Run: headless pygame with SDL's dummy video driver; simulated clock (each Clock.tick advances the game by its frame time, no real sleeping); random seed 0; keys injected as events and as key.get_pressed() state; no mouse input.
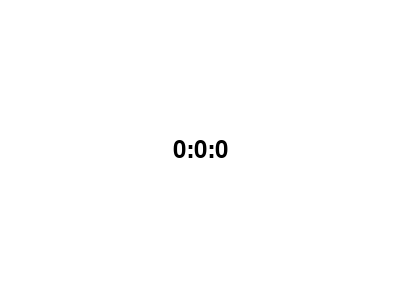
Frame 1 of 4 · flips 1–60 · no input
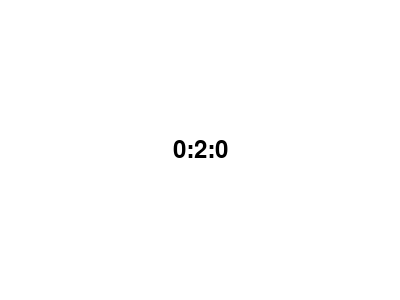
Frame 2 of 4 · flips 61–180 · tapped SPACE, RETURN · held RIGHT (→), D
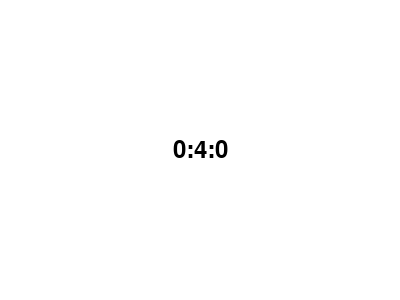
Frame 3 of 4 · flips 181–300 · held DOWN (↓), S
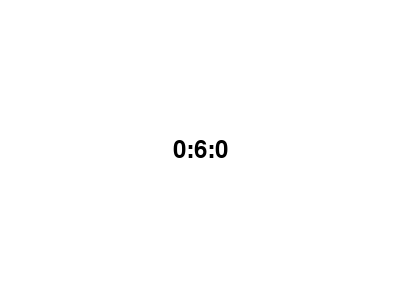
Frame 4 of 4 · flips 301–420 · held LEFT (←), A, UP (↑), W

The pygame program that drew these frames:

import pygame
import sys

# Initialize Pygame
pygame.init()

# Constants
WIDTH, HEIGHT = 400, 300
WHITE = (255, 255, 255)
BLACK = (0, 0, 0)
FONT_SIZE = 36

# Create the screen
screen = pygame.display.set_mode((WIDTH, HEIGHT))
pygame.display.set_caption("Timer")

# Initialize variables
font = pygame.font.Font(None, FONT_SIZE)
timer_seconds = 0
is_running = False

# Function to format time
def format_time(seconds):
    hours, remainder = divmod(seconds, 3600)
    minutes, seconds = divmod(remainder, 60)
    return f"{hours}:{minutes}:{seconds}"



# Main game loop
running = True
while running:
    for event in pygame.event.get():
        if event.type == pygame.QUIT:
            running = False
        elif event.type == pygame.KEYDOWN:
            if event.key == pygame.K_SPACE:
                if is_running:
                    is_running = False
                else:
                    is_running = True
            if event.key == pygame.K_r:
                timer_seconds = 0  # Reset timer when 'r' key is pressed

    # Update timer when it's running
    if is_running:
        timer_seconds += 1

    # Clear the screen
    screen.fill(WHITE)

    # Render and display timer
    timer_text = font.render(format_time(timer_seconds), True, BLACK)
    screen.blit(timer_text, (WIDTH // 2 - timer_text.get_width() // 2, HEIGHT // 2 - timer_text.get_height() // 2))

    # Update the display
    pygame.display.flip()

# Quit Pygame
pygame.quit()
sys.exit()
